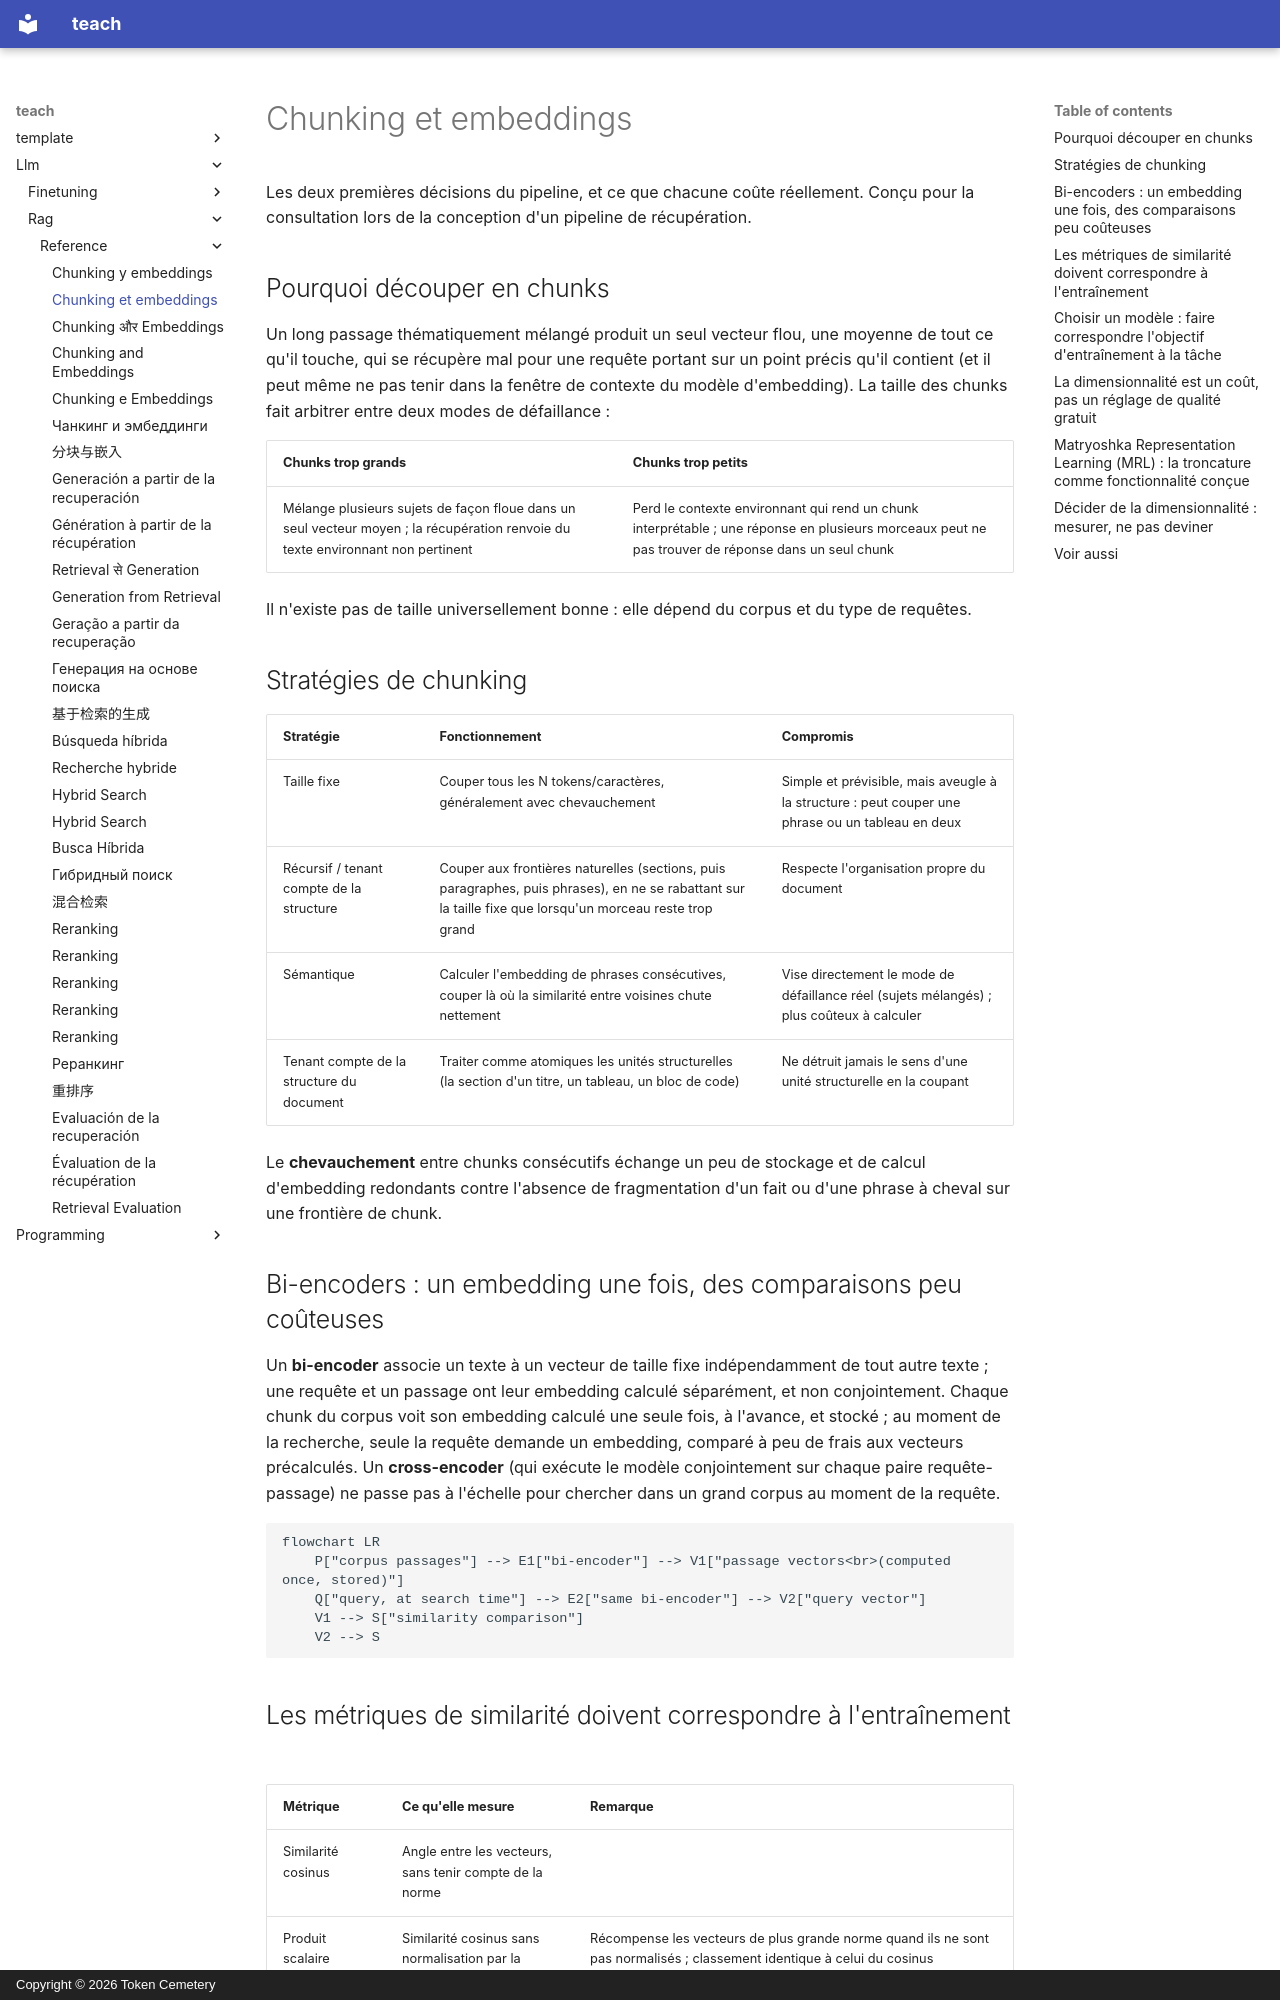

repository: TokenCemetery/teach · page: llm/rag/reference/chunking-and-embeddings.fr/index.html · generator: mkdocs · copyright: Copyright © 2026 Token Cemetery

---
title: "Chunking et embeddings"
description: "Stratégies de chunking, métriques de similarité des bi-encoders, et compromis coût/qualité de la dimensionnalité des embeddings"
type: reference
---

# Chunking et embeddings

Les deux premières décisions du pipeline, et ce que chacune coûte réellement. Conçu pour la consultation lors de la conception d'un pipeline de récupération.

## Pourquoi découper en chunks

Un long passage thématiquement mélangé produit un seul vecteur flou, une moyenne de tout ce qu'il touche, qui se récupère mal pour une requête portant sur un point précis qu'il contient (et il peut même ne pas tenir dans la fenêtre de contexte du modèle d'embedding). La taille des chunks fait arbitrer entre deux modes de défaillance :

| Chunks trop grands | Chunks trop petits |
|---|---|
| Mélange plusieurs sujets de façon floue dans un seul vecteur moyen ; la récupération renvoie du texte environnant non pertinent | Perd le contexte environnant qui rend un chunk interprétable ; une réponse en plusieurs morceaux peut ne pas trouver de réponse dans un seul chunk |

Il n'existe pas de taille universellement bonne : elle dépend du corpus et du type de requêtes.

## Stratégies de chunking

| Stratégie | Fonctionnement | Compromis |
|---|---|---|
| Taille fixe | Couper tous les N tokens/caractères, généralement avec chevauchement | Simple et prévisible, mais aveugle à la structure : peut couper une phrase ou un tableau en deux |
| Récursif / tenant compte de la structure | Couper aux frontières naturelles (sections, puis paragraphes, puis phrases), en ne se rabattant sur la taille fixe que lorsqu'un morceau reste trop grand | Respecte l'organisation propre du document |
| Sémantique | Calculer l'embedding de phrases consécutives, couper là où la similarité entre voisines chute nettement | Vise directement le mode de défaillance réel (sujets mélangés) ; plus coûteux à calculer |
| Tenant compte de la structure du document | Traiter comme atomiques les unités structurelles (la section d'un titre, un tableau, un bloc de code) | Ne détruit jamais le sens d'une unité structurelle en la coupant |

Le **chevauchement** entre chunks consécutifs échange un peu de stockage et de calcul d'embedding redondants contre l'absence de fragmentation d'un fait ou d'une phrase à cheval sur une frontière de chunk.

## Bi-encoders : un embedding une fois, des comparaisons peu coûteuses

Un **bi-encoder** associe un texte à un vecteur de taille fixe indépendamment de tout autre texte ; une requête et un passage ont leur embedding calculé séparément, et non conjointement. Chaque chunk du corpus voit son embedding calculé une seule fois, à l'avance, et stocké ; au moment de la recherche, seule la requête demande un embedding, comparé à peu de frais aux vecteurs précalculés. Un **cross-encoder** (qui exécute le modèle conjointement sur chaque paire requête-passage) ne passe pas à l'échelle pour chercher dans un grand corpus au moment de la requête.

```mermaid
flowchart LR
    P["corpus passages"] --> E1["bi-encoder"] --> V1["passage vectors<br>(computed once, stored)"]
    Q["query, at search time"] --> E2["same bi-encoder"] --> V2["query vector"]
    V1 --> S["similarity comparison"]
    V2 --> S
```

<a id="similarity-metrics-must-match-training"></a>
